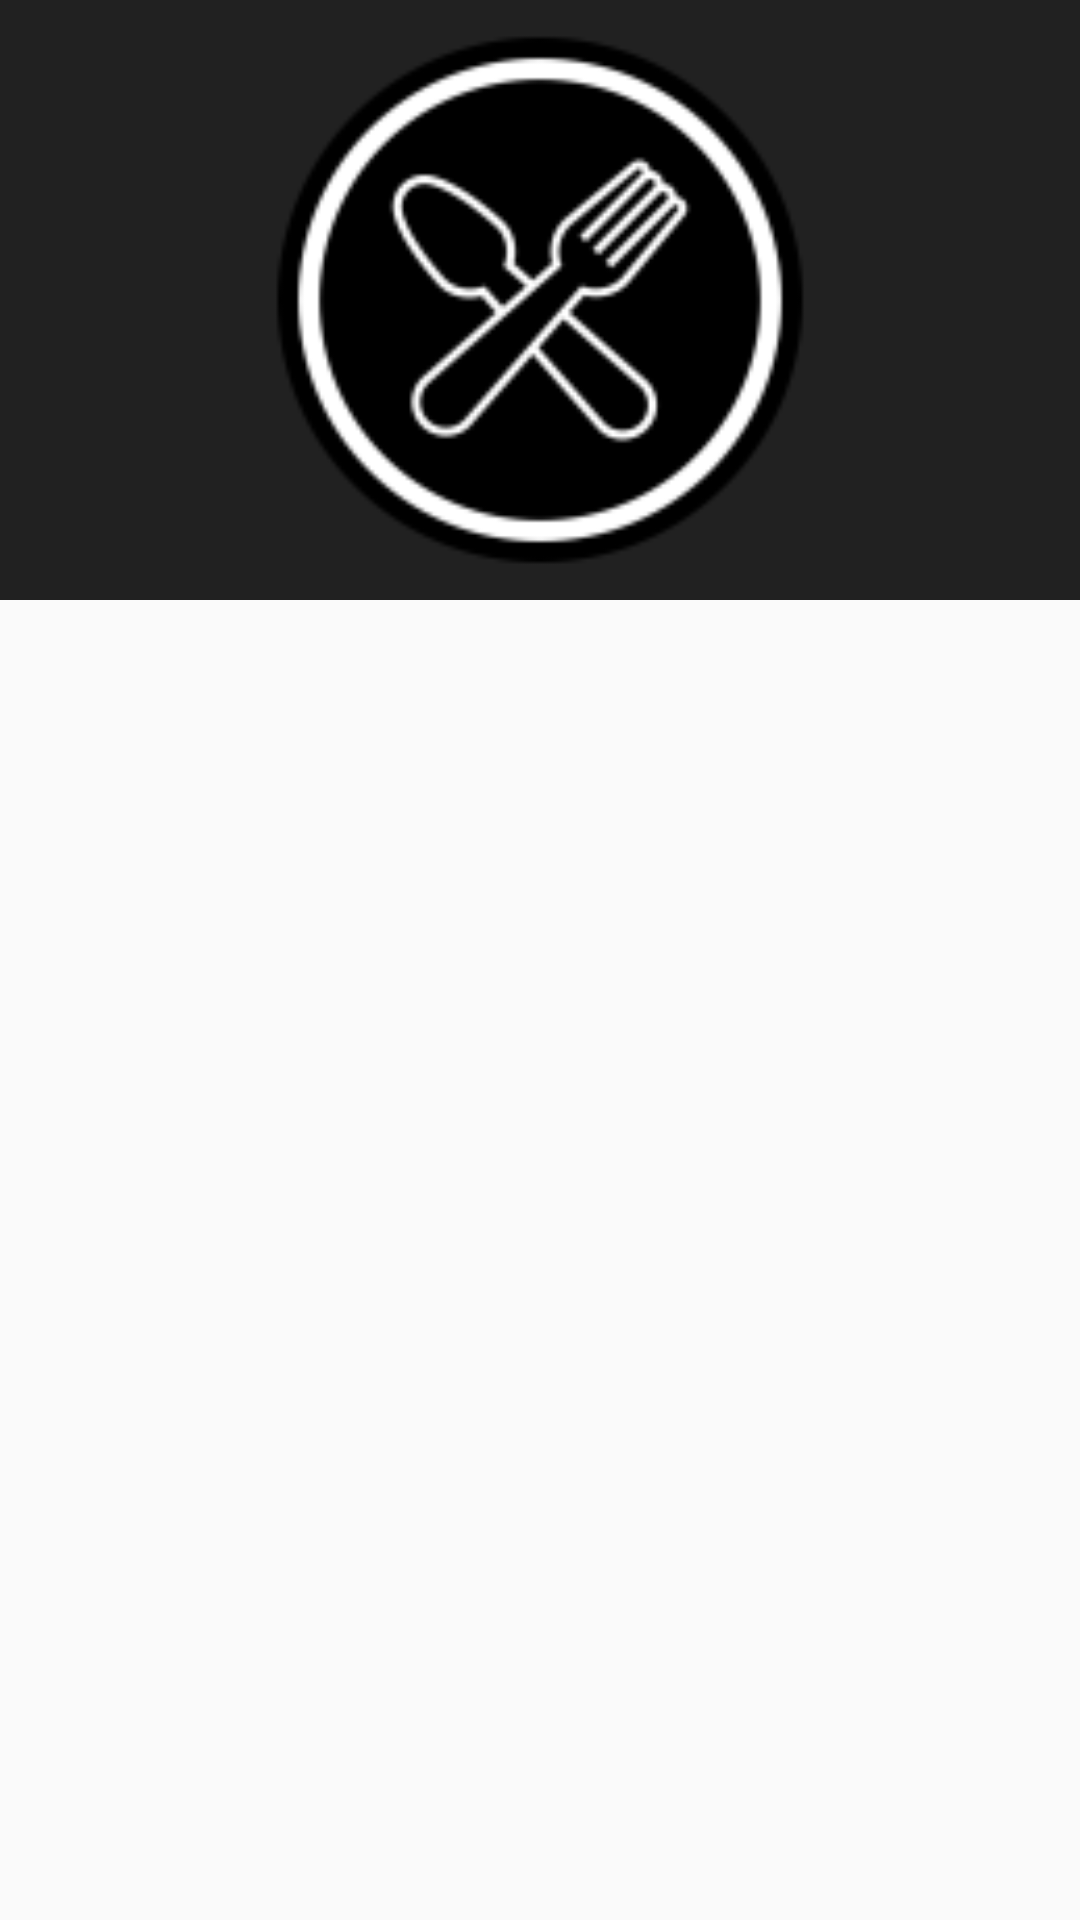

Reconstruct the res/layout file that produces this screen, plus the resources it refers to.
<!-- AndroidManifest.xml: application theme AppTheme -->
<!-- res/layout/activity_detail.xml -->
<?xml version="1.0" encoding="utf-8"?>
<LinearLayout xmlns:android="http://schemas.android.com/apk/res/android"
    android:orientation="vertical" android:layout_width="match_parent"
    android:layout_height="match_parent">
    
    <ImageView
        android:layout_width="match_parent"
        android:layout_height="200dp"
        android:background="@color/colorPrimary"
        android:src="@mipmap/ic_food_dark"
        android:id="@+id/iv_main" />

    <TextView
        android:layout_width="match_parent"
        android:layout_height="wrap_content"
        android:id="@+id/tv_details" />

</LinearLayout>
<!-- resources referenced by this layout -->
<resources>
  <color name="colorPrimary">#212121</color>
  <!-- mipmap ic_food_dark: png bitmap (mipmap-hdpi, 2665 bytes) -->
  <style name="AppTheme" parent="Theme.AppCompat.Light.DarkActionBar">
          
          <item name="colorPrimary">@color/colorPrimary</item>
          <item name="colorPrimaryDark">@color/colorPrimaryDark</item>
          <item name="colorAccent">@color/colorAccent</item>
      </style>
  <color name="colorPrimaryDark">#212121</color>
  <color name="colorAccent">#FFFF</color>
</resources>
